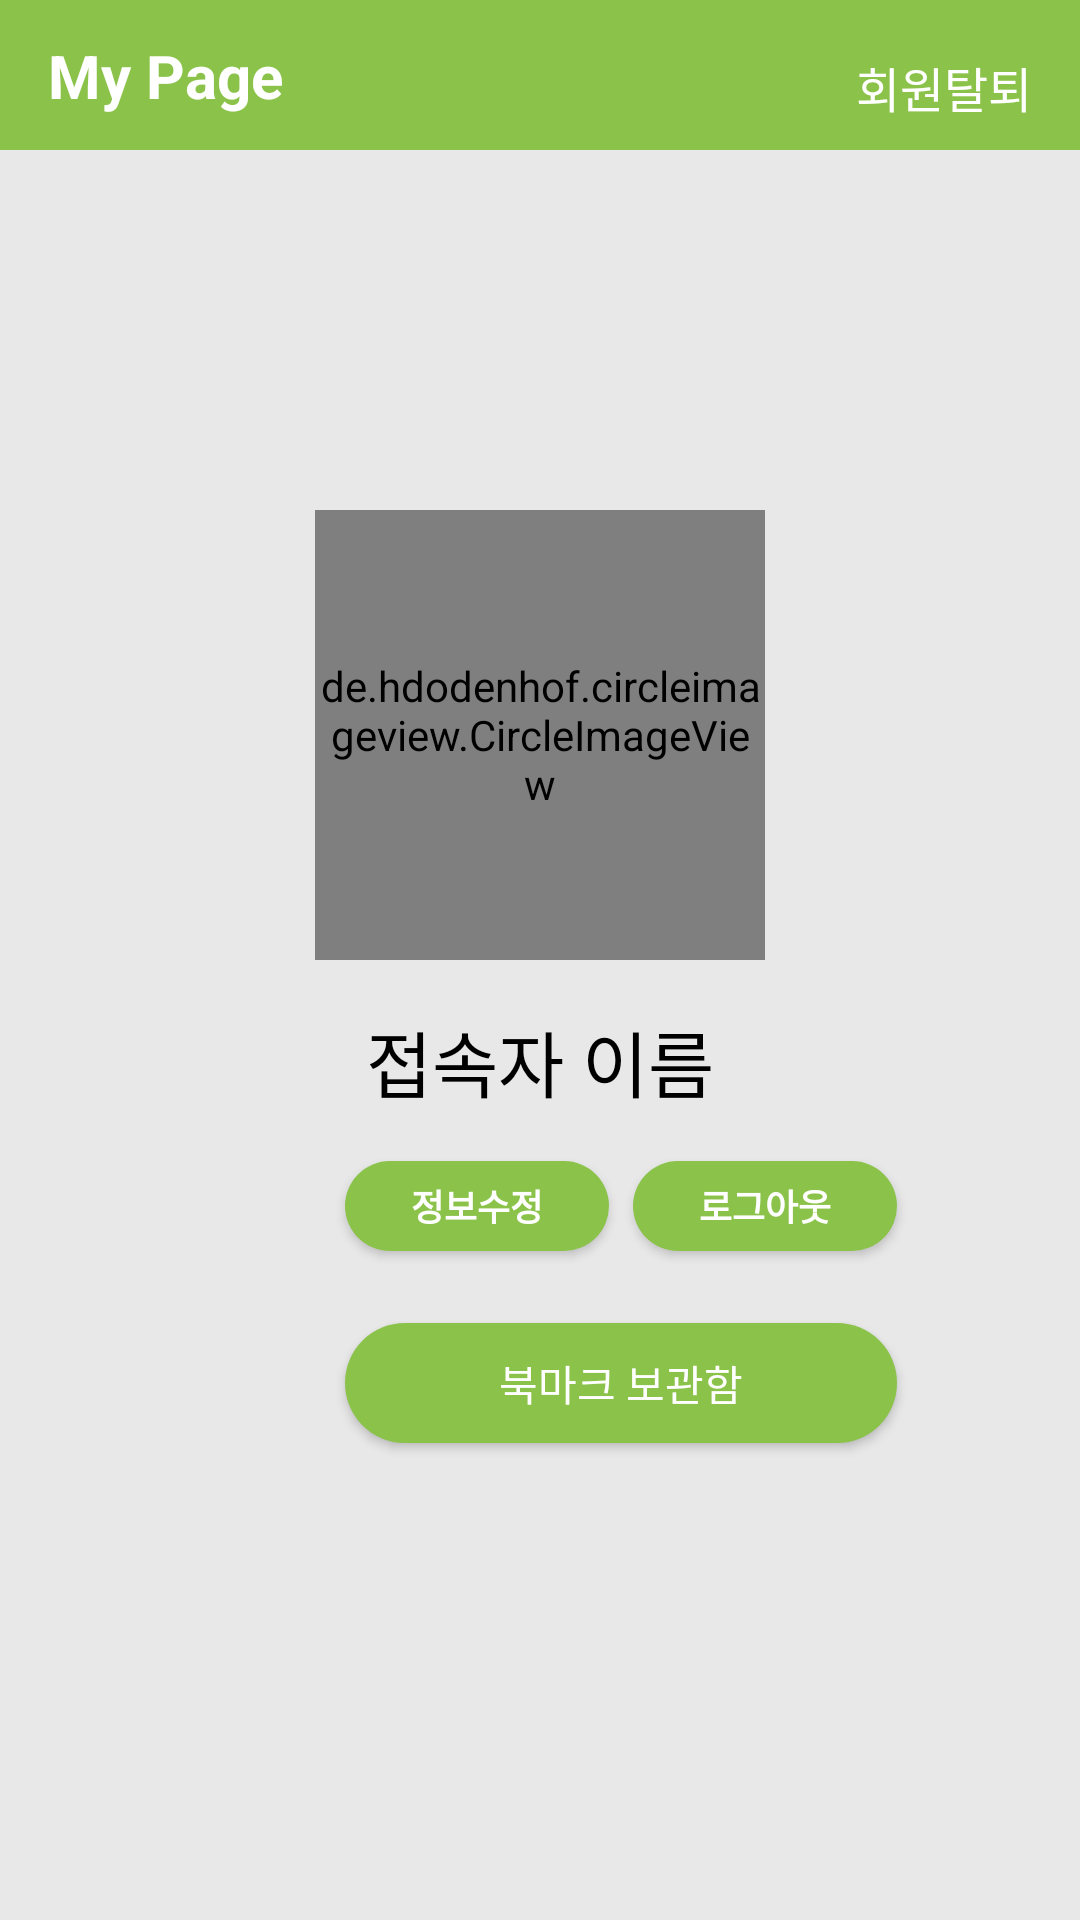

The Android layout XML behind this screen, and the referenced resources:
<!-- AndroidManifest.xml: application theme Theme.Planter -->
<!-- res/layout/fragment_my_page.xml -->
<?xml version="1.0" encoding="utf-8"?>
<androidx.constraintlayout.widget.ConstraintLayout xmlns:android="http://schemas.android.com/apk/res/android"
    xmlns:app="http://schemas.android.com/apk/res-auto"
    xmlns:tools="http://schemas.android.com/tools"
    android:id="@+id/frameLayout2"
    android:layout_width="match_parent"
    android:layout_height="match_parent"
    android:background="#E8E8E8"
    tools:context=".MyPage.MyPageFragment">

    <View
        android:id="@+id/background3"
        android:layout_width="0dp"
        android:layout_height="50dp"
        android:background="@color/mainColor"
        app:layout_constraintBottom_toTopOf="@+id/guideline5"
        app:layout_constraintEnd_toEndOf="parent"
        app:layout_constraintHorizontal_bias="0.0"
        app:layout_constraintStart_toStartOf="parent"
        app:layout_constraintTop_toTopOf="parent"
        app:layout_constraintVertical_bias="1.0" />

    <TextView
        android:id="@+id/textView7"
        android:layout_width="wrap_content"
        android:layout_height="wrap_content"
        android:layout_marginStart="16dp"
        android:text="My Page"
        android:textColor="#FFFFFF"
        android:textSize="20sp"
        android:textStyle="bold"
        app:layout_constraintBottom_toBottomOf="@+id/background3"
        app:layout_constraintStart_toStartOf="parent"
        app:layout_constraintTop_toTopOf="@+id/background3" />

    <de.hdodenhof.circleimageview.CircleImageView
        android:id="@+id/imgMypage"
        android:layout_width="150dp"
        android:layout_height="150dp"
        android:layout_marginTop="170dp"
        android:src="@drawable/main_pic"
        app:layout_constraintEnd_toEndOf="parent"
        app:layout_constraintStart_toStartOf="parent"
        app:layout_constraintTop_toTopOf="parent" />

    <Button
        android:id="@+id/btnMyPageLogOut"
        android:layout_width="wrap_content"
        android:layout_height="30dp"
        android:layout_marginStart="8dp"
        android:background="@drawable/btn_style"
        android:text="로그아웃"
        android:textColor="#FFFFFF"
        android:textSize="12sp"
        android:textStyle="bold"
        app:layout_constraintStart_toEndOf="@+id/btnMyPageEdit"
        app:layout_constraintTop_toTopOf="@+id/btnMyPageEdit" />

    <TextView
        android:id="@+id/tvMypageNick"
        android:layout_width="wrap_content"
        android:layout_height="wrap_content"
        android:layout_marginTop="16dp"
        android:text="접속자 이름"
        android:textColor="#000000"
        android:textSize="24sp"
        app:layout_constraintEnd_toEndOf="@+id/imgMypage"
        app:layout_constraintStart_toStartOf="@+id/imgMypage"
        app:layout_constraintTop_toBottomOf="@+id/imgMypage" />

    <Button
        android:id="@+id/btnMyPageEdit"
        android:layout_width="wrap_content"
        android:layout_height="30dp"
        android:layout_marginStart="115dp"
        android:layout_marginTop="16dp"
        android:background="@drawable/btn_style"
        android:text="정보수정"
        android:textColor="#FFFFFF"
        android:textSize="12sp"
        android:textStyle="bold"
        app:layout_constraintStart_toStartOf="parent"
        app:layout_constraintTop_toBottomOf="@+id/tvMypageNick" />

    <TextView
        android:id="@+id/tvMyPageDel"
        android:layout_width="wrap_content"
        android:layout_height="wrap_content"
        android:layout_marginTop="8dp"
        android:layout_marginEnd="16dp"
        android:text="회원탈퇴"
        android:textColor="#FFFFFF"
        android:textSize="16sp"
        app:layout_constraintBottom_toBottomOf="@+id/background3"
        app:layout_constraintEnd_toEndOf="parent"
        app:layout_constraintTop_toTopOf="parent" />

    <Button
        android:id="@+id/btnMyBookmark"
        android:layout_width="0dp"
        android:layout_height="40dp"
        android:layout_marginTop="24dp"
        android:background="@drawable/btn_style"
        android:text="북마크 보관함"
        android:textColor="#FFFFFF"
        app:layout_constraintEnd_toEndOf="@+id/btnMyPageLogOut"
        app:layout_constraintStart_toStartOf="@+id/btnMyPageEdit"
        app:layout_constraintTop_toBottomOf="@+id/btnMyPageLogOut" />

</androidx.constraintlayout.widget.ConstraintLayout>
<!-- resources referenced by this layout -->
<resources>
  <color name="mainColor">#8BC34A</color>
  <!-- drawable btn_style (drawable) -->
  <?xml version="1.0" encoding="utf-8"?>
  <shape xmlns:android="http://schemas.android.com/apk/res/android"
      android:shape="rectangle" >
      <solid android:color="@color/mainColor"/>
      <corners android:radius="50dp"/>
  
  
  </shape>
  <style name="Theme.Planter" parent="Theme.AppCompat.Light">
          
          <item name="colorPrimary">@color/purple_500</item>
          <item name="colorPrimaryVariant">@color/purple_700</item>
          <item name="colorOnPrimary">@color/white</item>
          
          <item name="colorSecondary">@color/teal_200</item>
          <item name="colorSecondaryVariant">@color/teal_700</item>
          <item name="colorOnSecondary">@color/black</item>
          
          <item name="android:statusBarColor">?attr/colorPrimaryVariant</item>
          
          <item name="windowNoTitle">true</item>
      </style>
  <color name="purple_500">#4CAF50</color>
  <color name="purple_700">#000000</color>
  <color name="white">#FFFFFFFF</color>
  <color name="teal_200">#FF03DAC5</color>
  <color name="teal_700">#FF018786</color>
  <color name="black">#FF000000</color>
</resources>
